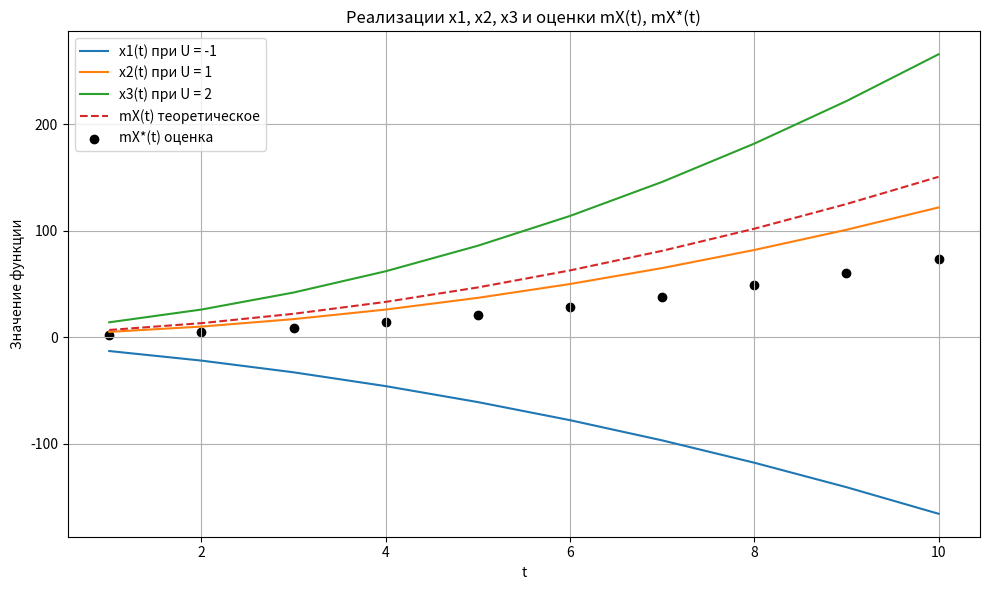

The script that saved this image:
import numpy as np
import matplotlib.pyplot as plt

# Функция процесса
def X(U, t):
    return U*(t+2)**2 - 2*t - 2

t = np.arange(1, 11)

# Реализации
x1 = X(-1, t)
x2 = X(1, t)
x3 = X(2, t)

# Оценка математического ожидания
mx_est = (x1 + x2 + x3) / 3

# Теоретическое математическое ожидание
M_U = 1.2  # Мы его ранее вычислили: M[U] = 1.2
mx = M_U*(t+2)**2 - 2*t - 2

plt.figure(figsize=(10,6))

# Графики реализаций
plt.plot(t, x1, label='x1(t) при U = -1')
plt.plot(t, x2, label='x2(t) при U = 1')
plt.plot(t, x3, label='x3(t) при U = 2')

# Теоретическое мат.ожидание — штрихованное
plt.plot(t, mx, linestyle='--', label='mX(t) теоретическое')

# Оценка мат.ожидания — точки
plt.scatter(t, mx_est, color='black', label='mX*(t) оценка')

plt.xlabel('t')
plt.ylabel('Значение функции')
plt.title('Реализации x1, x2, x3 и оценки mX(t), mX*(t)')
plt.grid(True)
plt.legend()
plt.tight_layout()
plt.show()
